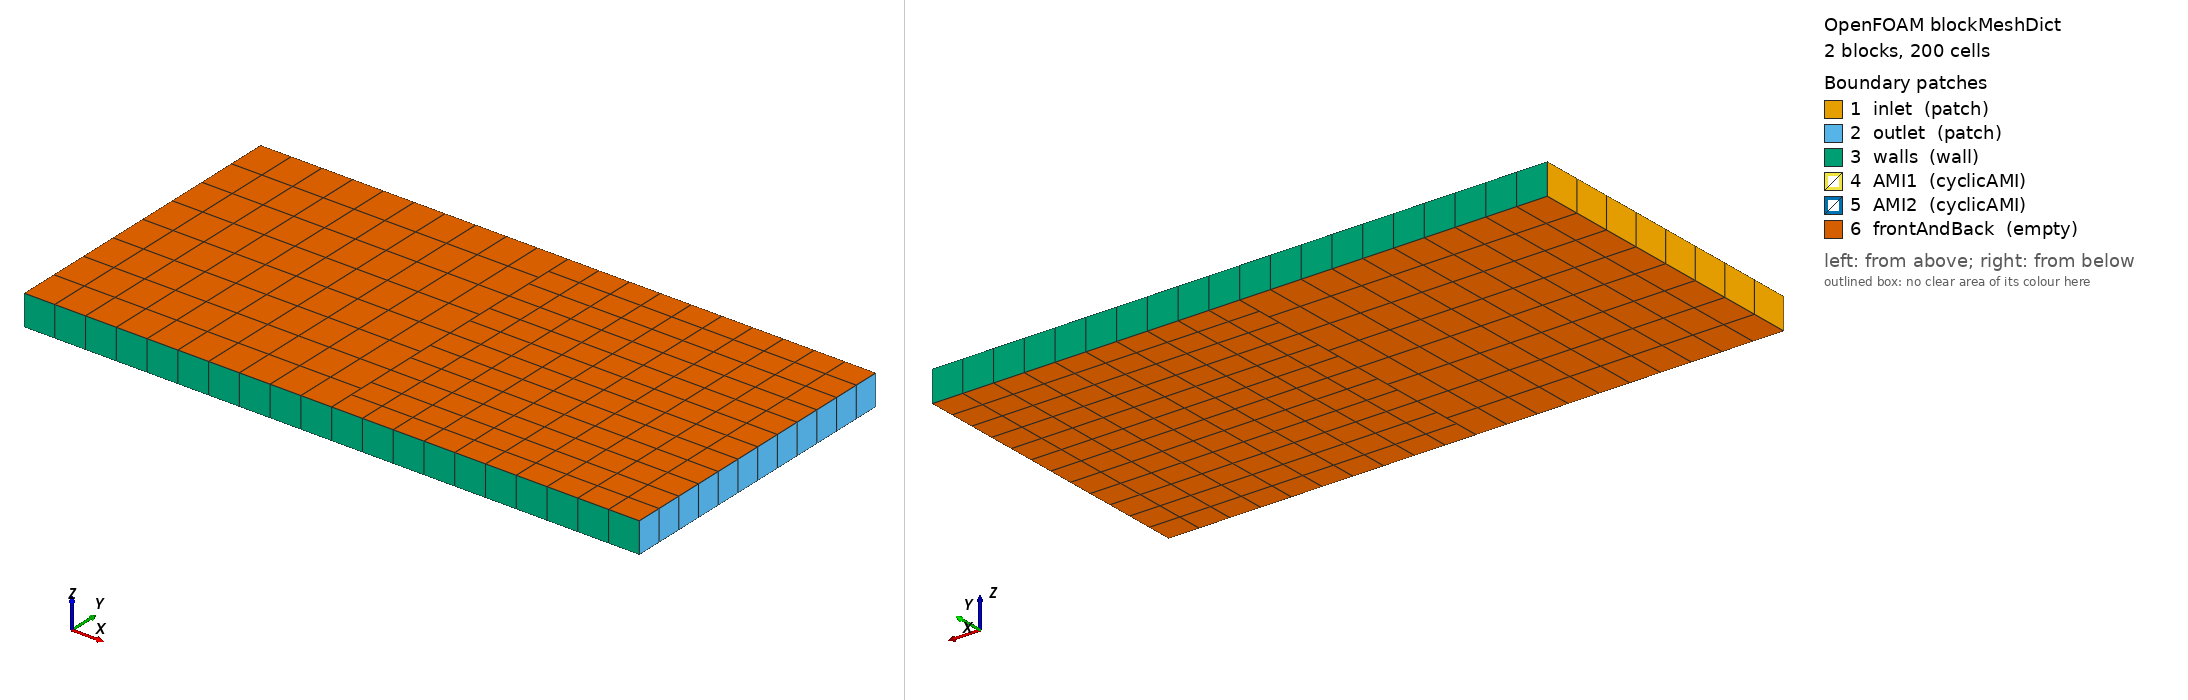

OpenFOAM case: the mesh blockMesh builds from blockMeshDict, 2 block(s), 200 cells. Boundary patches (legend numbers): 1 inlet (patch), 2 outlet (patch), 3 walls (wall), 4 AMI1 (cyclicAMI), 5 AMI2 (cyclicAMI), 6 frontAndBack (empty). Left view from above one corner, right view from below the opposite corner. Boundary conditions: 0 field file(s) under 0/; 0 of 6 drawn patches have an entry in a shipped field file.

=== system/blockMeshDict ===
FoamFile
{
    version     2.0;
    format      ascii;
    class       dictionary;
    object      blockMeshDict;
}
scale 1;
vertices
(
    (0 0 0.0)
    (1 0 0.0)
    (1 1 0.0)
    (0 1 0.0)
    (1 0.0 0.0)
    (2 0.0 0.0)
    (2 1.0 0.0)
    (1 1.0 0.0)
    (0 0 0.1)
    (1 0 0.1)
    (1 1 0.1)
    (0 1 0.1)
    (1 0.0 0.1)
    (2 0.0 0.1)
    (2 1.0 0.1)
    (1 1.0 0.1)
);
blocks
(
    hex (0 1 2 3 8 9 10 11)  (10 8 1) simpleGrading (1 1 1)
    hex (4 5 6 7 12 13 14 15)  (10 12 1) simpleGrading (1 1 1)
);
edges
(
);
boundary
(
    inlet { type patch; faces ((3 0 8 11)); }
    outlet { type patch; faces ((5 6 14 13)); }
    walls { type wall; faces ((0 1 9 8) (2 3 11 10) (4 5 13 12) (6 7 15 14)); }
    AMI1 { type cyclicAMI; neighbourPatch AMI2; transform noOrdering; matchTolerance 0.0001; AMIMethod faceAreaWeightAMI; restartUncoveredSourceFace 1; faces ((1 2 10 9)); }
    AMI2 { type cyclicAMI; neighbourPatch AMI1; transform noOrdering; matchTolerance 0.0001; AMIMethod faceAreaWeightAMI; restartUncoveredSourceFace 1; faces ((7 4 12 15)); }
    frontAndBack { type empty; faces ((0 3 2 1) (8 9 10 11) (4 7 6 5) (12 13 14 15)); }
);


Also in the case, not shown: constant/polyMesh/neighbour (numeric list); constant/polyMesh/points (numeric list).
